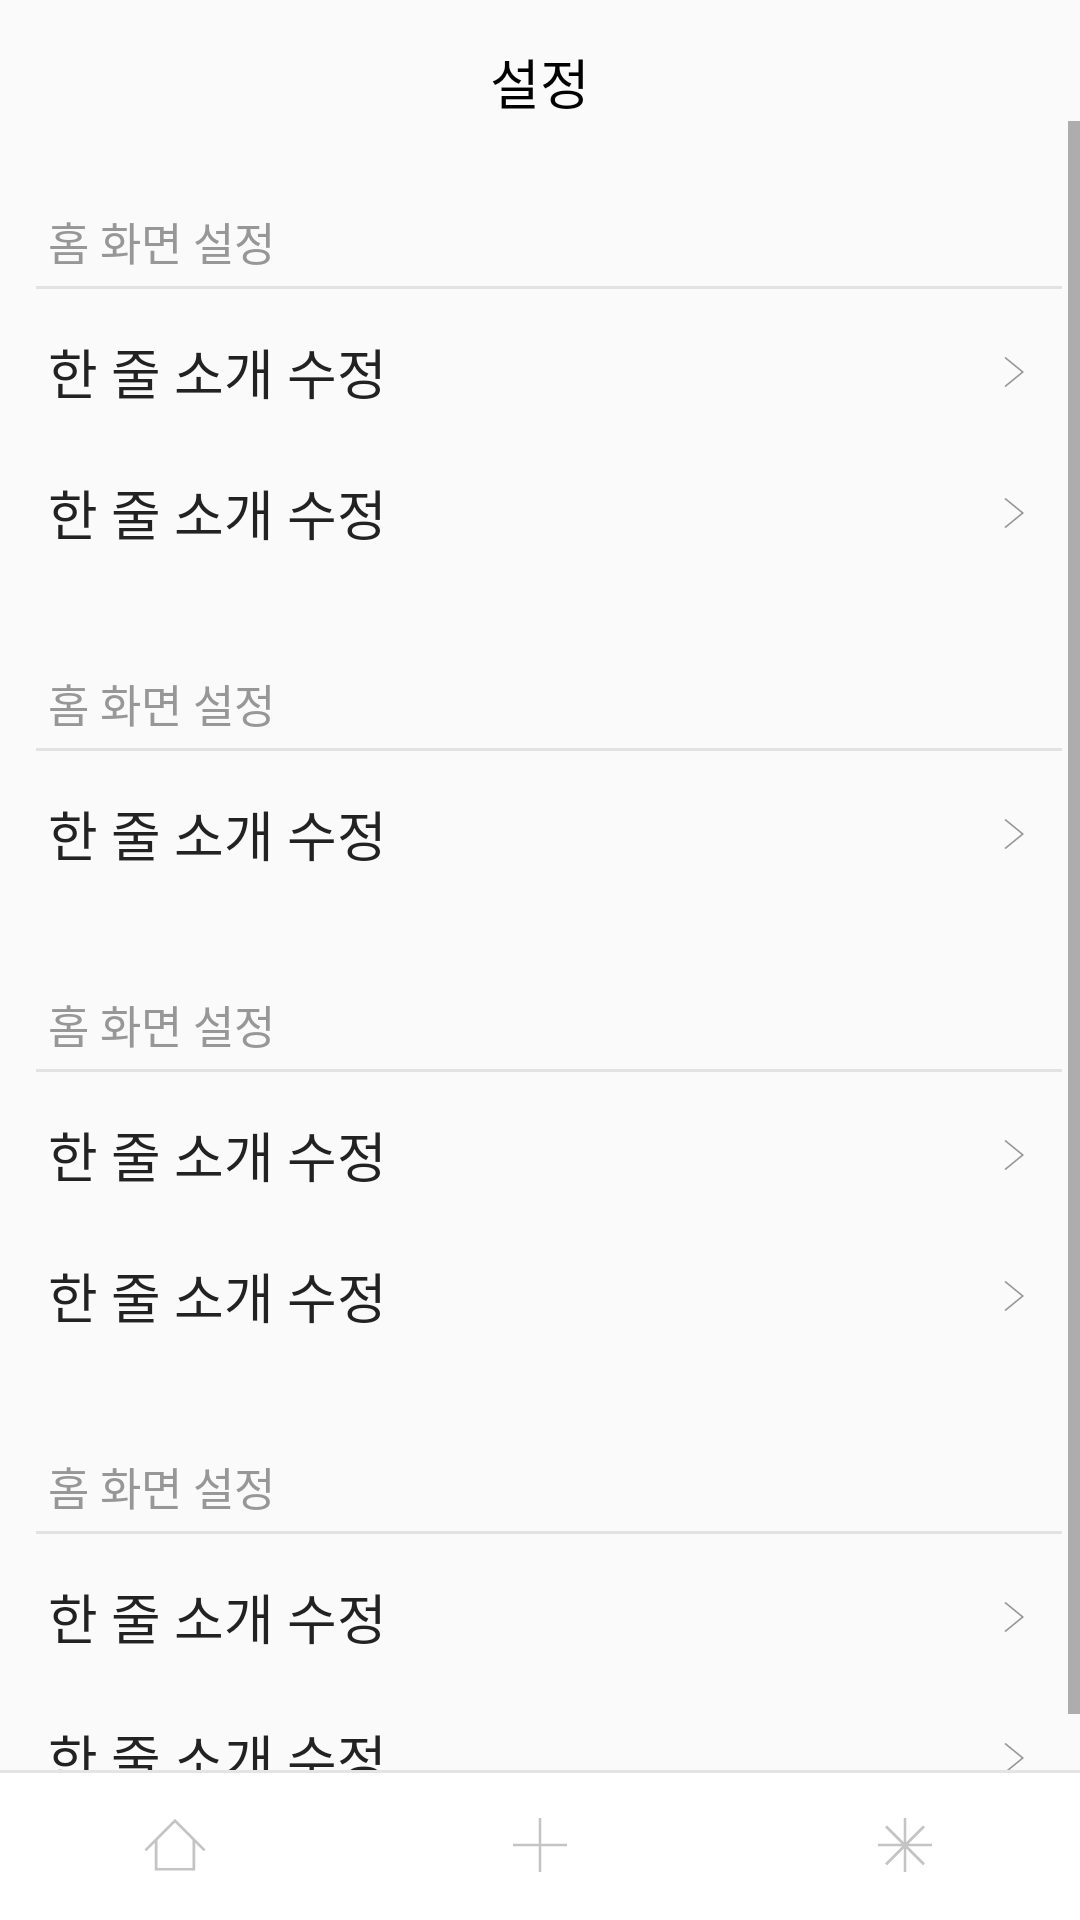

Write the Android layout XML for this screen, with the resource values it uses.
<!-- AndroidManifest.xml: application theme Theme.AppCompat.Light.NoActionBar -->
<!-- res/layout/activity_setting.xml -->
<?xml version="1.0" encoding="utf-8"?>
<androidx.constraintlayout.widget.ConstraintLayout xmlns:android="http://schemas.android.com/apk/res/android"
    android:layout_width="match_parent"
    android:layout_height="match_parent"
    xmlns:app="http://schemas.android.com/apk/res-auto">

    <TextView
        android:id="@+id/tv_title"
        android:layout_width="wrap_content"
        android:layout_height="wrap_content"
        android:layout_marginTop="14dp"
        android:text="@string/setting_title"
        android:textSize="18dp"
        android:textColor="@color/black"
        app:layout_constraintStart_toStartOf="parent"
        app:layout_constraintEnd_toEndOf="parent"
        app:layout_constraintTop_toTopOf="parent"/>

<ScrollView
    android:layout_width="match_parent"
    android:layout_height="0dp"
    app:layout_constraintStart_toStartOf="parent"
    app:layout_constraintTop_toBottomOf="@id/tv_title"
    app:layout_constraintEnd_toEndOf="parent"
    app:layout_constraintBottom_toTopOf="@id/layout_bottom_menu_bar"
    >

    <androidx.constraintlayout.widget.ConstraintLayout
        android:layout_width="match_parent"
        android:layout_height="wrap_content">



        
        <include
            android:id="@+id/setting_home_title"
            layout="@layout/layout_setting_title"
            android:layout_width="0dp"
            android:layout_height="wrap_content"
            android:layout_marginTop="29dp"
            android:layout_marginStart="12dp"
            android:layout_marginEnd="6dp"
            app:layout_constraintStart_toStartOf="parent"
            app:layout_constraintTop_toTopOf="parent"
            app:layout_constraintEnd_toEndOf="parent"/>

        <include
            android:id="@+id/setting_home_sentence"
            layout="@layout/layout_setting_item"
            android:layout_width="0dp"
            android:layout_height="47dp"
            android:layout_marginTop="4dp"
            android:layout_marginStart="6dp"
            android:layout_marginEnd="11dp"
            app:layout_constraintTop_toBottomOf="@id/setting_home_title"
            app:layout_constraintStart_toStartOf="parent"
            app:layout_constraintEnd_toEndOf="parent"/>
        <include
            android:id="@+id/setting_home_change_album_order"
            layout="@layout/layout_setting_item"
            android:layout_width="0dp"
            android:layout_height="47dp"
            app:layout_constraintTop_toBottomOf="@id/setting_home_sentence"
            app:layout_constraintStart_toStartOf="@id/setting_home_sentence"
            app:layout_constraintEnd_toEndOf="@id/setting_home_sentence"/>

        
        <include
            android:id="@+id/setting_premium_title"
            layout="@layout/layout_setting_title"
            android:layout_width="0dp"
            android:layout_height="wrap_content"
            android:layout_marginTop="29dp"
            app:layout_constraintStart_toStartOf="@id/setting_home_title"
            app:layout_constraintTop_toBottomOf="@id/setting_home_change_album_order"
            app:layout_constraintEnd_toEndOf="@id/setting_home_title"/>

        <include
            android:id="@+id/setting_premium"
            layout="@layout/layout_setting_item"
            android:layout_width="0dp"
            android:layout_height="47dp"
            android:layout_marginTop="4dp"
            app:layout_constraintTop_toBottomOf="@id/setting_premium_title"
            app:layout_constraintStart_toStartOf="@id/setting_home_sentence"
            app:layout_constraintEnd_toEndOf="@id/setting_home_sentence"/>


        
        <include
            android:id="@+id/setting_feedback_title"
            layout="@layout/layout_setting_title"
            android:layout_width="0dp"
            android:layout_height="wrap_content"
            android:layout_marginTop="29dp"
            app:layout_constraintStart_toStartOf="@id/setting_home_title"
            app:layout_constraintTop_toBottomOf="@id/setting_premium"
            app:layout_constraintEnd_toEndOf="@id/setting_home_title"/>

        <include
            android:id="@+id/setting_review"
            layout="@layout/layout_setting_item"
            android:layout_width="0dp"
            android:layout_height="47dp"
            android:layout_marginTop="4dp"
            android:layout_marginStart="6dp"
            android:layout_marginEnd="11dp"
            app:layout_constraintTop_toBottomOf="@id/setting_feedback_title"
            app:layout_constraintStart_toStartOf="parent"
            app:layout_constraintEnd_toEndOf="parent"/>
        <include
            android:id="@+id/setting_question_feedback"
            layout="@layout/layout_setting_item"
            android:layout_width="0dp"
            android:layout_height="47dp"
            app:layout_constraintTop_toBottomOf="@id/setting_review"
            app:layout_constraintStart_toStartOf="@id/setting_home_sentence"
            app:layout_constraintEnd_toEndOf="@id/setting_home_sentence"/>


        
        <include
            android:id="@+id/setting_info_title"
            layout="@layout/layout_setting_title"
            android:layout_width="0dp"
            android:layout_height="wrap_content"
            android:layout_marginTop="29dp"
            app:layout_constraintStart_toStartOf="@id/setting_home_title"
            app:layout_constraintTop_toBottomOf="@id/setting_question_feedback"
            app:layout_constraintEnd_toEndOf="@id/setting_home_title"/>

        <include
            android:id="@+id/setting_info_version"
            layout="@layout/layout_setting_item"
            android:layout_width="0dp"
            android:layout_height="47dp"
            android:layout_marginTop="4dp"
            app:layout_constraintTop_toBottomOf="@id/setting_info_title"
            app:layout_constraintStart_toStartOf="@id/setting_home_sentence"
            app:layout_constraintEnd_toEndOf="@id/setting_home_sentence"/>
        <include
            android:id="@+id/setting_info_open_source"
            layout="@layout/layout_setting_item"
            android:layout_width="0dp"
            android:layout_height="47dp"
            app:layout_constraintTop_toBottomOf="@id/setting_info_version"
            app:layout_constraintStart_toStartOf="@id/setting_home_sentence"
            app:layout_constraintEnd_toEndOf="@id/setting_home_sentence"/>



    </androidx.constraintlayout.widget.ConstraintLayout>

</ScrollView>


    

    <include
        android:id="@+id/layout_bottom_menu_bar"
        android:layout_width="match_parent"
        android:layout_height="0dp"
        app:layout_constraintHeight_percent="0.078"
        app:layout_constraintBottom_toBottomOf="parent"
        app:layout_constraintStart_toStartOf="parent"
        app:layout_constraintEnd_toEndOf="parent"
        layout="@layout/layout_bottom_menu_bar"/>


</androidx.constraintlayout.widget.ConstraintLayout>
<!-- res/layout/layout_setting_title.xml (included above) -->
<?xml version="1.0" encoding="utf-8"?>
<androidx.constraintlayout.widget.ConstraintLayout xmlns:android="http://schemas.android.com/apk/res/android"
    android:layout_width="match_parent"
    android:layout_height="match_parent"
    xmlns:app="http://schemas.android.com/apk/res-auto">

    <TextView
        android:id="@+id/tv_setting_menu_title"
        android:layout_width="wrap_content"
        android:layout_height="wrap_content"
        android:layout_marginStart="4dp"
        app:layout_constraintStart_toStartOf="parent"
        app:layout_constraintTop_toTopOf="parent"
        android:text="@string/setting_home"
        android:textColor="@color/setting_subtitle_color"
        android:textSize="15dp"/>
    
    <View
        android:layout_width="0dp"
        android:layout_height="1dp"
        android:layout_marginTop="4dp"
        app:layout_constraintStart_toStartOf="parent"
        app:layout_constraintEnd_toEndOf="parent"
        app:layout_constraintTop_toBottomOf="@id/tv_setting_menu_title"
        android:background="@color/setting_subtitle_line_color"/>

</androidx.constraintlayout.widget.ConstraintLayout>
<!-- res/layout/layout_setting_item.xml (included above) -->
<?xml version="1.0" encoding="utf-8"?>
<androidx.constraintlayout.widget.ConstraintLayout xmlns:android="http://schemas.android.com/apk/res/android"
    android:layout_width="match_parent"
    android:layout_height="47dp"
    xmlns:app="http://schemas.android.com/apk/res-auto">

    <TextView
        android:id="@+id/tv_item_title"
        android:layout_width="wrap_content"
        android:layout_height="wrap_content"
        android:layout_marginStart="10dp"
        app:layout_constraintStart_toStartOf="parent"
        app:layout_constraintTop_toTopOf="parent"
        app:layout_constraintBottom_toBottomOf="parent"
        android:gravity="center_vertical"
        android:text="@string/setting_home_sentence"
        android:textColor="@color/setting_item_color"
        android:textSize="18dp"/>

    <ImageView
        android:id="@+id/iv_next"
        android:layout_width="14dp"
        android:layout_height="14dp"
        android:layout_marginEnd="7dp"
        android:src="@drawable/ic_next"
        app:layout_constraintEnd_toEndOf="parent"
        app:layout_constraintTop_toTopOf="parent"
        app:layout_constraintBottom_toBottomOf="parent"
        app:tint="@color/setting_next_icon" />



    <TextView
        android:id="@+id/tv_sub_item"
        android:layout_width="wrap_content"
        android:layout_height="wrap_content"
        android:layout_marginStart="8dp"
        app:layout_constraintStart_toEndOf="@id/tv_item_title"
        app:layout_constraintTop_toTopOf="parent"
        app:layout_constraintBottom_toBottomOf="parent"
        android:text=""
        android:letterSpacing="-0.02"
        android:textColor="@color/setting_sub_item_color"
        android:textSize="15dp"/>

    <TextView
        android:id="@+id/tv_version_info"
        android:layout_width="wrap_content"
        android:layout_height="wrap_content"
        android:layout_marginEnd="4dp"
        app:layout_constraintEnd_toStartOf="@id/iv_next"
        app:layout_constraintTop_toTopOf="parent"
        app:layout_constraintBottom_toBottomOf="parent"
        android:text=""
        android:textColor="@color/setting_sub_item_color"
        android:textSize="15dp"/>


</androidx.constraintlayout.widget.ConstraintLayout>
<!-- res/layout/layout_bottom_menu_bar.xml (included above) -->
<?xml version="1.0" encoding="utf-8"?>

<androidx.constraintlayout.widget.ConstraintLayout
    xmlns:android="http://schemas.android.com/apk/res/android"
    android:layout_width="match_parent"
    android:layout_height="70dp"
    xmlns:app="http://schemas.android.com/apk/res-auto"
    android:id="@+id/cl_bottom_menu_bar"
    android:background="@color/white"
    >

    <androidx.constraintlayout.widget.Guideline
        android:id="@+id/g_bottom_menu_start"
        android:layout_width="1dp"
        android:layout_height="match_parent"
        android:orientation="vertical"
        app:layout_constraintGuide_percent="0.13"/>

    <androidx.constraintlayout.widget.Guideline
        android:id="@+id/g_bottom_menu_end"
        android:layout_width="1dp"
        android:layout_height="match_parent"
        android:orientation="vertical"
        app:layout_constraintGuide_percent="0.87"/>


    <View
        android:id="@+id/v_bottom_menu"
        android:layout_width="match_parent"
        android:layout_height="1dp"
        android:orientation="horizontal"
        android:background="@color/home_bottom_bar"
        app:layout_constraintTop_toTopOf="parent" />

    


    <ImageView
        android:id="@+id/iv_menu_home"
        android:layout_width="0dp"
        android:layout_height="0dp"
        app:layout_constraintHeight_percent="0.464"
        app:layout_constraintDimensionRatio="1:1"
        app:layout_constraintBottom_toBottomOf="parent"
        app:layout_constraintTop_toTopOf="parent"
        app:layout_constraintStart_toStartOf="@id/g_bottom_menu_start"
        android:src="@drawable/ic_home"/>

    <ImageView
        android:id="@+id/iv_menu_add"
        android:layout_width="0dp"
        android:layout_height="0dp"
        app:layout_constraintHeight_default="percent"
        app:layout_constraintHeight_percent="0.464"
        app:layout_constraintDimensionRatio="1:1"
        app:layout_constraintBottom_toBottomOf="parent"
        app:layout_constraintTop_toTopOf="parent"
        app:layout_constraintStart_toEndOf="@id/iv_menu_home"
        app:layout_constraintEnd_toStartOf="@id/iv_menu_setting"
        android:src="@drawable/ic_contents_add"/>

    <ImageView
        android:id="@+id/iv_menu_setting"
        android:layout_width="0dp"
        android:layout_height="0dp"
        android:src="@drawable/ic_setting"
        app:layout_constraintTop_toTopOf="parent"
        app:layout_constraintBottom_toBottomOf="parent"
        app:layout_constraintEnd_toEndOf="@id/g_bottom_menu_end"
        app:layout_constraintDimensionRatio="1:1"
        app:layout_constraintHeight_default="percent"
        app:layout_constraintHeight_percent="0.464" />





    <androidx.constraintlayout.widget.ConstraintLayout
        android:id="@+id/cl_menu_home"
        android:layout_width="0dp"
        android:layout_height="match_parent"
        app:layout_constraintStart_toStartOf="parent"
        app:layout_constraintEnd_toStartOf="@id/cl_menu_add"/>

    <androidx.constraintlayout.widget.ConstraintLayout
        android:id="@+id/cl_menu_add"
        android:layout_width="0dp"
        android:layout_height="match_parent"
        app:layout_constraintEnd_toStartOf="@id/cl_menu_setting"
        app:layout_constraintStart_toEndOf="@id/cl_menu_home"/>

    <androidx.constraintlayout.widget.ConstraintLayout
        android:id="@+id/cl_menu_setting"
        android:layout_width="0dp"
        android:layout_height="match_parent"
        app:layout_constraintEnd_toEndOf="parent"
        app:layout_constraintStart_toEndOf="@id/cl_menu_add"
        app:layout_constraintWidth_percent="0.333333"/>






</androidx.constraintlayout.widget.ConstraintLayout>
<!-- resources referenced by this layout -->
<resources>
  <color name="black">#FF000000</color>
  <color name="home_bottom_bar">#E4E4E4</color>
  <color name="setting_item_color">#222222</color>
  <color name="setting_next_icon">#979797</color>
  <color name="setting_sub_item_color">#979797</color>
  <color name="setting_subtitle_color">#979797</color>
  <color name="setting_subtitle_line_color">#3D979797</color>
  <color name="white">#FFFFFFFF</color>
  <!-- drawable ic_contents_add (drawable) -->
  <vector xmlns:android="http://schemas.android.com/apk/res/android"
      android:width="26dp"
      android:height="26dp"
      android:viewportWidth="26"
      android:viewportHeight="26">
    <path
        android:strokeWidth="1"
        android:pathData="M3,13H23M13,23V3V23Z"
        android:fillColor="#00000000"
        android:strokeColor="#C4C4C4"/>
  </vector>
  <!-- drawable ic_home (drawable) -->
  <vector xmlns:android="http://schemas.android.com/apk/res/android"
      android:width="26dp"
      android:height="26dp"
      android:viewportWidth="26"
      android:viewportHeight="26">
    <path
        android:strokeWidth="1"
        android:pathData="M6,11V22H20V11"
        android:fillColor="#00000000"
        android:strokeColor="#C4C4C4"/>
    <path
        android:strokeWidth="1"
        android:pathData="M2,15L13,4L24,15"
        android:fillColor="#00000000"
        android:strokeColor="#C4C4C4"/>
  </vector>
  <!-- drawable ic_next (drawable) -->
  <vector xmlns:android="http://schemas.android.com/apk/res/android"
      android:width="26dp"
      android:height="26dp"
      android:viewportWidth="26"
      android:viewportHeight="26">
    <path
        android:strokeWidth="1"
        android:pathData="M13,4L24,13L13,22"
        android:fillColor="#00000000"
        android:strokeColor="#ffffff"/>
  </vector>
  <!-- drawable ic_setting (drawable) -->
  <vector xmlns:android="http://schemas.android.com/apk/res/android"
      android:width="26dp"
      android:height="26dp"
      android:viewportWidth="26"
      android:viewportHeight="26">
    <path
        android:pathData="M11.6512,12.5L5.5759,6.4246L6.283,5.7175L12.5005,11.935V3H13.5005V11.935L19.718,5.7175L20.4251,6.4246L14.3497,12.5H23.0005V13.5H14.0655L20.4251,19.8596L19.718,20.5668L13.5005,14.3492V23H12.5005V14.3492L6.283,20.5668L5.5759,19.8596L11.9355,13.5H3.0005V12.5H11.6512Z"
        android:fillColor="#C4C4C4"
        android:fillType="evenOdd"/>
  </vector>
  <string name="setting_home">홈 화면 설정</string>
  <string name="setting_home_sentence">한 줄 소개 수정</string>
  <string name="setting_title">설정</string>
</resources>
